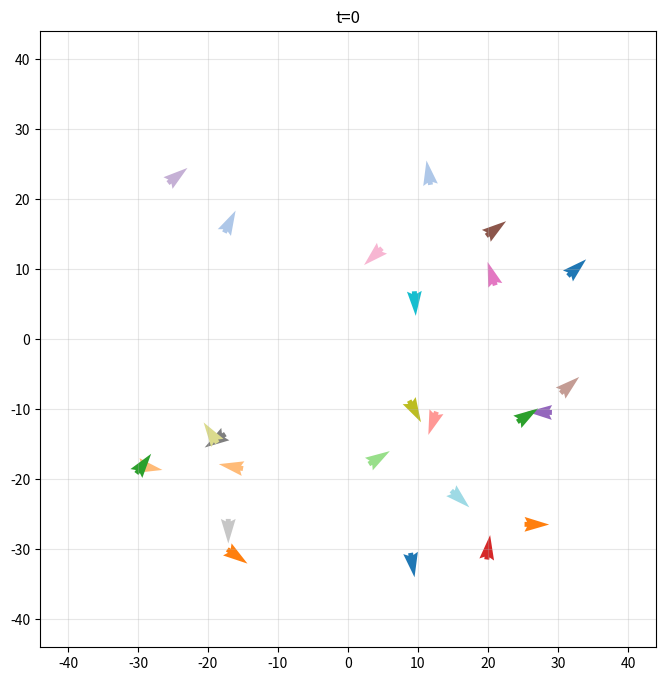

Write the Python code that produced this figure. (Note: this script raises an exception after producing the figure.)
#!/usr/bin/env python3
"""
================================================================================
SOCIAL FLOCKING VIA EMOTION-LIKE CONTROL
================================================================================

Copyright (c) 2026

Permission is hereby granted, free of charge, to any person obtaining a copy
of this software and associated documentation files (the "Software"), to deal
in the Software without restriction, including without limitation the rights
to use, copy, modify, merge, publish, distribute, sublicense, and/or sell
copies of the Software, and to permit persons to whom the Software is
furnished to do so, subject to the following conditions:

The above copyright notice and this permission notice shall be included in all
copies or substantial portions of the Software.

THE SOFTWARE IS PROVIDED "AS IS", WITHOUT WARRANTY OF ANY KIND, EXPRESS OR
IMPLIED, INCLUDING BUT NOT LIMITED TO THE WARRANTIES OF MERCHANTABILITY,
FITNESS FOR A PARTICULAR PURPOSE AND NONINFRINGEMENT. IN NO EVENT SHALL THE
AUTHORS OR COPYRIGHT HOLDERS BE LIABLE FOR ANY CLAIM, DAMAGES OR OTHER
LIABILITY, WHETHER IN AN ACTION OF CONTRACT, TORT OR OTHERWISE, ARISING FROM,
OUT OF OR IN CONNECTION WITH THE SOFTWARE OR THE USE OR OTHER DEALINGS IN THE
SOFTWARE.

================================================================================

Demonstrates spontaneous flock formation from random initial conditions using
the affect-based control architecture (A1-A8), WITHOUT episodic memory.

Key Insight:
    Heading coherence is treated as a NEED, not just a mechanical rule.
    When an agent's heading differs from neighbors, it experiences discomfort
    ("out of sync"), which drives the Align policy. This is biologically
    plausible—social animals experience discomfort when not coordinating
    with the group.

Needs System:
    - Affiliation: Desire to be near others (prevents isolation)
    - Safety: Desire for personal space (prevents collision)
    - Motion: Desire to keep moving (flying birds can't hover)
    - Coherence: Desire to align with neighbors (social coordination)

Policies:
    - Seek: Move toward neighbors (activated when lonely)
    - Avoid: Move away from too-close neighbors (activated when crowded)
    - Align: Match neighbor headings (activated when misaligned)
    - Explore: Random movement (activated when uncertain)

Algorithm Mapping to Paper (A1-A8):
    A1 (Categorize): categorize() → [density, crowding, coherence, motion]
    A2 (Need Appraisal): NeedSystem.assess() and compute_affect()
        - Drives: d_i = tanh(α_i × (n_i - n_target_i))
        - Affect: z_t = [valence, magnitude, arousal, drives]
    A3 (Episodic Retrieval): Not implemented in this demo (stateless)
    A4 (Policy Mix): PolicySystem.get_policy_mix()
        - h_t(π) = α_need × h_need(π) + α_aff × h_aff(π)
        - q_t(π) = softmax(h_t / τ(arousal))
    A5 (Policy Instantiation): PolicySystem.score_actions()
        - s_t(u) = Σ_π q_t(π) × s̃_π(u)
    A6 (Action Selection): softmax over action scores
    A7 (Execute): Update position based on selected heading

Usage:
    python flock_no_memory.py

Outputs:
    - flock_trajectories.png: Agent paths colored by time
    - flock_snapshots.png: Flock configuration at key timesteps
    - flock_metrics.png: Alignment, cohesion, arousal, policy mix
    - flock_animation.mp4: Animation of flock formation

Reference:
    "Synthetic Emotions and Consciousness: Exploring Architectural Boundaries"

Repository:
    https://github.com/affect-based-control/synthetic-emotion-controller
"""

import math
import random
import numpy as np
import matplotlib.pyplot as plt
from matplotlib.animation import FuncAnimation, FFMpegWriter
from matplotlib.colors import Normalize
from matplotlib.cm import viridis, coolwarm
from dataclasses import dataclass, field
from typing import List, Dict, Tuple, Optional
import warnings
warnings.filterwarnings('ignore')

# ============================================================================
# UTILITIES
# ============================================================================

def wrap_angle(a: float) -> float:
    """Wrap angle to (-π, π]"""
    return math.atan2(math.sin(a), math.cos(a))

def ang_diff(a: float, b: float) -> float:
    """Signed angular difference (a - b), wrapped to (-π, π]"""
    return wrap_angle(a - b)

def clip(x: float, lo: float, hi: float) -> float:
    """Clip value to range [lo, hi]"""
    return max(lo, min(hi, x))

def softmax(x: np.ndarray, tau: float) -> np.ndarray:
    """
    Numerically stable softmax with temperature.
    Lower tau = more decisive (winner-take-all)
    Higher tau = more uniform (exploratory)
    """
    tau = max(1e-6, tau)
    x_shifted = x - np.max(x)  # numerical stability
    e = np.exp(x_shifted / tau)
    return e / (np.sum(e) + 1e-12)

def circular_mean(angles: List[float], weights: Optional[List[float]] = None) -> Tuple[float, float]:
    """
    Compute weighted circular mean of angles.
    
    Returns:
        (mean_angle, concentration) where concentration ∈ [0,1]
        concentration = 0 means random/uniform, 1 means perfect alignment
    """
    if len(angles) == 0:
        return 0.0, 0.0
    if weights is None:
        weights = [1.0] * len(angles)
    
    total_w = sum(weights) + 1e-12
    sx = sum(w * math.cos(a) for w, a in zip(weights, angles)) / total_w
    sy = sum(w * math.sin(a) for w, a in zip(weights, angles)) / total_w
    
    concentration = math.hypot(sx, sy)  # resultant length
    mean_angle = math.atan2(sy, sx)
    
    return mean_angle, clip(concentration, 0, 1)

# ============================================================================
# AGENT STATE
# ============================================================================

@dataclass
class AgentState:
    """State of a single flocking agent"""
    x: float          # position x
    y: float          # position y  
    theta: float      # heading (radians)
    speed: float      # current speed
    
    # For visualization
    color_id: int = 0  # agent identifier for coloring

# ============================================================================
# A1: CATEGORIZATION
# ============================================================================

def categorize(agent: AgentState, peers: List[Tuple[float, float, float]], 
               R_comfort: float = 5.0, R_too_close: float = 1.5) -> Dict:
    """
    A1: Classify the current situation into category vector c_t.
    
    This is the "perceptual preprocessor" that maps raw observations
    to a compact situational description.
    
    Args:
        agent: Current agent state
        peers: List of (distance, bearing, heading) for each neighbor
        R_comfort: Comfortable interaction distance
        R_too_close: Personal space violation distance
        
    Returns:
        Dictionary with:
        - 'c': Category vector [density, crowding, coherence, motion]
        - 'y': Parameters for policy instantiation
    """
    # Handle empty neighborhood
    if len(peers) == 0:
        return {
            'c': np.array([0.0, 0.0, 0.5, agent.speed]),
            'y': {
                'mean_neighbor_dir': None,
                'mean_neighbor_heading': None,
                'nearest_dir': None,
                'nearest_dist': float('inf'),
            }
        }
    
    distances = [r for (r, phi, h) in peers]
    bearings = [phi for (r, phi, h) in peers]
    headings = [h for (r, phi, h) in peers]
    
    # ---- Category: Density (c_density) ----
    # How many neighbors are within comfortable distance?
    # Maps to affiliation need fulfillment
    near_count = sum(1 for r in distances if r < R_comfort)
    c_density = clip(near_count / 5.0, 0, 1)  # 5+ neighbors = fully "affiliated"
    
    # ---- Category: Crowding (c_too_close) ----
    # Is anyone violating personal space?
    # Maps to safety need threat
    min_dist = min(distances)
    if min_dist < R_too_close:
        c_too_close = clip(1.0 - min_dist / R_too_close, 0, 1)
    else:
        c_too_close = 0.0
    
    # ---- Category: Heading Coherence (c_coherence) ----
    # Are nearby neighbors heading the same direction as me?
    # This is KEY for flocking - creates emotional response to misalignment
    nearby_mask = [r < R_comfort * 1.5 for (r, phi, h) in peers]
    nearby_headings = [h for h, m in zip(headings, nearby_mask) if m]
    
    if len(nearby_headings) > 0:
        # Include my own heading in coherence calculation
        all_headings = [agent.theta] + nearby_headings
        _, coherence = circular_mean(all_headings)
        c_coherence = coherence
    else:
        c_coherence = 0.5  # neutral when alone
    
    # ---- Category: Motion (c_moving) ----
    # Am I currently moving?
    c_moving = clip(agent.speed, 0, 1)
    
    # ---- Parameters for Policy Instantiation (y_t) ----
    # These are situation-specific values used by policy templates
    
    # Direction to neighbors (weighted by proximity) - for Seek
    proximity_weights = [math.exp(-r / R_comfort) for r in distances]
    mean_neighbor_dir, _ = circular_mean(bearings, proximity_weights)
    
    # Mean heading of nearby neighbors - for Align
    if len(nearby_headings) > 0:
        mean_neighbor_heading, _ = circular_mean(nearby_headings)
    else:
        mean_neighbor_heading = agent.theta
    
    # Nearest neighbor direction - for Avoid
    nearest_idx = distances.index(min_dist)
    nearest_dir = bearings[nearest_idx]
    
    return {
        'c': np.array([c_density, c_too_close, c_coherence, c_moving]),
        'y': {
            'mean_neighbor_dir': mean_neighbor_dir,
            'mean_neighbor_heading': mean_neighbor_heading,
            'nearest_dir': nearest_dir,
            'nearest_dist': min_dist,
        }
    }

# ============================================================================
# A2: NEED SYSTEM AND AFFECT
# ============================================================================

class NeedSystem:
    """
    A2: Assess needs and compute affect.
    
    Four needs for flocking:
    1. Affiliation - desire to be near others (prevents isolation)
    2. Safety - desire for personal space (prevents collision)
    3. Motion - desire to keep moving (flying birds can't hover)
    4. Coherence - desire to align with neighbors (social coordination)
    
    Each need has a target level. Deviation from target creates DRIVES,
    which generate AFFECT (valence, magnitude, arousal).
    """
    
    def __init__(self, cfg: Dict):
        # Need targets (desired fulfillment levels)
        self.targets = np.array([
            cfg.get('n_affiliation_target', 0.5),   # want moderate density
            cfg.get('n_safety_target', 0.1),        # want low crowding (high safety)
            cfg.get('n_motion_target', 0.8),        # want to be moving
            cfg.get('n_coherence_target', 0.7),     # want alignment with group
        ])
        
        # Drive sensitivity (how strongly deviation affects drives)
        # Higher = more emotional response to need deviation
        self.alpha = np.array(cfg.get('drive_alpha', [2.5, 3.0, 2.0, 3.0]))
        
        # Base arousal (background activation level)
        self.base_arousal = cfg.get('base_arousal', 0.4)
        
    def assess(self, c: np.ndarray) -> np.ndarray:
        """
        Map category vector to need fulfillment levels.
        
        c = [c_density, c_too_close, c_coherence, c_moving]
        n = [n_affiliation, n_safety, n_motion, n_coherence]
        """
        n_affiliation = c[0]      # density → affiliation fulfilled
        n_safety = 1.0 - c[1]     # NOT crowded → safety fulfilled
        n_motion = c[3]           # moving → motion need fulfilled
        n_coherence = c[2]        # aligned → coherence fulfilled
        
        return np.array([n_affiliation, n_safety, n_motion, n_coherence])
    
    def compute_affect(self, n: np.ndarray) -> Dict:
        """
        Compute affect from need fulfillment.
        
        This implements:
            d_i = tanh(α_i × (n_i - n_target_i))
            
        Where d_i is the drive for need i:
        - Negative drive = need unfulfilled (below target)
        - Positive drive = need over-fulfilled (above target)
        
        Returns affect vector z_t = [valence, magnitude, arousal, drives]
        """
        # Drives: signed deviation from target
        raw_deviation = n - self.targets
        drives = np.tanh(self.alpha * raw_deviation)
        
        # Valence: emotional tone (positive/negative)
        # For these needs, valence matches drive sign
        # (unfulfilled = negative valence = feels bad)
        valence = drives.copy()
        
        # Magnitude: emotional intensity (always positive)
        magnitude = np.abs(drives)
        
        # Arousal: overall activation level
        # Increases when drives are strong (needs unmet)
        mean_magnitude = np.mean(magnitude)
        arousal = clip(self.base_arousal + 0.4 * mean_magnitude, 0, 1)
        
        return {
            'valence': valence,      # [4] signed
            'magnitude': magnitude,   # [4] unsigned  
            'arousal': arousal,       # scalar
            'drives': drives,         # [4] signed
            'needs': n,               # [4] fulfillment levels
            # Full affect vector for storage
            'z': np.concatenate([valence, magnitude, [arousal], drives])
        }

# ============================================================================
# A4-A5: POLICY SYSTEM
# ============================================================================

class PolicySystem:
    """
    A4: Compute policy mix from affect.
    A5: Instantiate policies into action scores.
    
    Policies for flocking:
    - Seek: Move toward neighbors (activated when lonely)
    - Avoid: Move away from too-close neighbors (activated when crowded)
    - Align: Match neighbor headings (activated when misaligned)
    - Explore: Random movement (activated when uncertain)
    
    Each policy has a TEMPLATE that scores actions based on current situation.
    The policy MIX q(π) determines how much each template contributes.
    """
    
    def __init__(self, cfg: Dict):
        self.policies = ['Seek', 'Avoid', 'Align', 'Explore']
        self.n_policies = len(self.policies)
        
        # Action space: discrete headings
        self.n_headings = cfg.get('n_headings', 36)
        self.headings = np.linspace(-math.pi, math.pi, self.n_headings, endpoint=False)
        
        # Von Mises concentration for action scoring
        self.kappa = cfg.get('kappa', 5.0)
        
        # ---- H_n: Need-to-Policy Mapping ----
        # Maps drives [affil, safety, motion, coherence] to policy hints
        # Negative weight means: low drive → high policy activation
        self.H_n = np.array(cfg.get('H_n', [
            # Seek: activated by LOW affiliation (lonely)
            [-1.2,  0.0,  0.2, -0.1],
            # Avoid: activated by LOW safety (too close to others)  
            [ 0.1, -1.5,  0.0,  0.0],
            # Align: activated by LOW coherence (heading mismatch)
            [-0.1,  0.0,  0.1, -1.3],
            # Explore: mild activation when motion is low
            [ 0.2,  0.2, -0.3,  0.2],
        ]))
        
        # ---- Fusion Weights ----
        self.alpha_need = cfg.get('alpha_need', 0.65)  # weight for need-based hints
        self.alpha_aff = cfg.get('alpha_aff', 0.35)    # weight for affect-based hints
        
        # ---- Temperature Schedule ----
        # Maps arousal to decision temperature
        # High arousal → low temperature → decisive (sharp distribution)
        # Low arousal → high temperature → exploratory (flat distribution)
        self.tau_high = cfg.get('tau_high', 0.6)  # temperature at low arousal
        self.tau_low = cfg.get('tau_low', 0.15)   # temperature at high arousal
        
    def compute_hints_from_needs(self, drives: np.ndarray) -> np.ndarray:
        """
        Compute policy hints from drives using H_n matrix.
        
        h_need(π) = [H_n × d]_π
        """
        hints = self.H_n @ drives
        # Normalize to [-1, 1] for consistent scale
        max_abs = np.abs(hints).max()
        if max_abs > 1e-6:
            hints = hints / max_abs
        return hints
    
    def compute_hints_from_affect(self, affect: Dict) -> np.ndarray:
        """
        Compute policy hints directly from affect state.
        
        This provides a secondary pathway from emotion to behavior,
        beyond the structured H_n mapping.
        """
        v = affect['valence']
        a = affect['arousal']
        
        hints = np.array([
            # Seek: negative affiliation valence + arousal boost
            -0.3 * v[0] + 0.2 * a,
            # Avoid: negative safety valence + strong arousal boost
            -0.4 * v[1] + 0.3 * a,
            # Align: negative coherence valence
            -0.5 * v[3] + 0.1 * a,
            # Explore: inverse arousal (explore when calm)
            -0.2 * a + 0.1 * np.mean(v),
        ])
        
        max_abs = np.abs(hints).max()
        if max_abs > 1e-6:
            hints = hints / max_abs
        return hints
    
    def get_policy_mix(self, affect: Dict) -> Tuple[np.ndarray, np.ndarray]:
        """
        A4: Fuse hints and compute policy probabilities q(π).
        
        h(π) = α_need × h_need(π) + α_aff × h_aff(π)
        q(π) = softmax(h(π) / τ(arousal))
        
        Returns:
            q: Policy probabilities [n_policies]
            h: Fused hints [n_policies] (for logging)
        """
        drives = affect['drives']
        arousal = affect['arousal']
        
        # Compute hints from both sources
        h_need = self.compute_hints_from_needs(drives)
        h_aff = self.compute_hints_from_affect(affect)
        
        # Fuse hints (weighted combination)
        h = self.alpha_need * h_need + self.alpha_aff * h_aff
        
        # Temperature from arousal
        tau = self.tau_high - (self.tau_high - self.tau_low) * arousal
        
        # Convert to probabilities
        q = softmax(h, tau)
        
        return q, h
    
    def score_actions(self, q: np.ndarray, y: Dict, agent: AgentState) -> np.ndarray:
        """
        A5: Score each action using policy-weighted templates.
        
        s(u) = Σ_π q(π) × s̃_π(u)
        
        Each policy template s̃_π(u) scores how well action u
        implements policy π in the current situation.
        """
        scores = np.zeros(self.n_headings)
        
        for i, theta in enumerate(self.headings):
            # Get template scores for this heading
            s_seek = self._template_seek(theta, y, agent)
            s_avoid = self._template_avoid(theta, y, agent)
            s_align = self._template_align(theta, y, agent)
            s_explore = self._template_explore(theta, agent)
            
            # Policy-weighted combination
            scores[i] = (q[0] * s_seek + 
                        q[1] * s_avoid + 
                        q[2] * s_align + 
                        q[3] * s_explore)
        
        return scores
    
    def _von_mises_score(self, theta: float, target: float) -> float:
        """
        Score based on angular proximity to target direction.
        Uses von Mises-like function: high at target, decays with angular distance.
        """
        delta = ang_diff(theta, target)
        return math.exp(self.kappa * (math.cos(delta) - 1))
    
    def _template_seek(self, theta: float, y: Dict, agent: AgentState) -> float:
        """
        SEEK template: High score for headings toward neighbors.
        Implements approach/affiliation behavior.
        """
        if y['mean_neighbor_dir'] is None:
            return 0.5  # neutral when alone
        return self._von_mises_score(theta, y['mean_neighbor_dir'])
    
    def _template_avoid(self, theta: float, y: Dict, agent: AgentState) -> float:
        """
        AVOID template: High score for headings away from nearest neighbor.
        Implements personal space maintenance.
        """
        if y['nearest_dir'] is None:
            return 0.5
        # Away = opposite of toward
        away_dir = wrap_angle(y['nearest_dir'] + math.pi)
        # Boost when neighbor is very close
        proximity_boost = clip(2.0 / (y['nearest_dist'] + 0.5), 0.5, 2.0)
        return self._von_mises_score(theta, away_dir) * proximity_boost
    
    def _template_align(self, theta: float, y: Dict, agent: AgentState) -> float:
        """
        ALIGN template: High score for headings matching neighbor consensus.
        This is the KEY template for flocking coordination.
        """
        if y['mean_neighbor_heading'] is None:
            return 0.5
        return self._von_mises_score(theta, y['mean_neighbor_heading'])
    
    def _template_explore(self, theta: float, agent: AgentState) -> float:
        """
        EXPLORE template: Mild uniform preference with forward bias.
        Provides baseline behavior when other policies are inactive.
        """
        # Small bonus for continuing current heading (persistence)
        forward_bonus = 0.3 * self._von_mises_score(theta, agent.theta)
        return 0.5 + forward_bonus

# ============================================================================
# WORLD SIMULATION
# ============================================================================

class FlockWorld:
    """
    Main simulation environment for emotion-based flocking.
    """
    
    def __init__(self, cfg: Dict):
        self.cfg = cfg
        self.N = cfg.get('num_agents', 20)
        self.dt = cfg.get('dt', 0.1)
        self.speed = cfg.get('speed', 1.0)
        self.boundary = cfg.get('boundary', 50.0)
        
        # Heading smoothing (persistence/inertia)
        # Higher = faster turning, Lower = more inertia
        self.heading_smooth = cfg.get('heading_smooth', 0.3)
        
        # Action selection temperature
        self.tau_action = cfg.get('tau_action', 0.25)
        
        # Initialize agents with random positions and headings
        self._init_agents()
        
        # Create subsystems
        self.need_system = NeedSystem(cfg)
        self.policy_system = PolicySystem(cfg)
        
        # History for plotting and analysis
        self.history = {
            'positions': [],    # List of [(x,y) for each agent] per timestep
            'headings': [],     # List of [theta for each agent] per timestep
            'arousal': [],      # Mean arousal per timestep
            'alignment': [],    # Flock alignment (order parameter) per timestep
            'nnd': [],          # Mean nearest neighbor distance per timestep
            'policy_mix': [],   # Mean policy probabilities per timestep
        }
        
        self.t = 0  # Current timestep
        
    def _init_agents(self):
        """Initialize agents with random positions and headings."""
        self.agents: List[AgentState] = []
        
        for i in range(self.N):
            # Random position within boundary
            x = random.uniform(-self.boundary * 0.8, self.boundary * 0.8)
            y = random.uniform(-self.boundary * 0.8, self.boundary * 0.8)
            # Random heading
            theta = random.uniform(-math.pi, math.pi)
            
            self.agents.append(AgentState(
                x=x, y=y, theta=theta, 
                speed=self.speed,
                color_id=i
            ))
    
    def observe(self, i: int) -> List[Tuple[float, float, float]]:
        """
        Get observations for agent i: (distance, bearing, heading) for all peers.
        """
        me = self.agents[i]
        peers = []
        
        for j, other in enumerate(self.agents):
            if i == j:
                continue
            dx = other.x - me.x
            dy = other.y - me.y
            r = math.hypot(dx, dy)
            phi = wrap_angle(math.atan2(dy, dx))  # bearing to other
            peers.append((r, phi, other.theta))
            
        return peers
    
    def step(self):
        """
        Execute one simulation step (A1 through A7 for all agents).
        """
        new_headings = []
        step_data = {'arousal': [], 'policy_mix': []}
        
        # ---- Phase 1: All agents compute their decisions ----
        for i in range(self.N):
            agent = self.agents[i]
            peers = self.observe(i)
            
            # A1: Categorize situation
            cat = categorize(agent, peers,
                           R_comfort=self.cfg.get('R_comfort', 5.0),
                           R_too_close=self.cfg.get('R_too_close', 1.5))
            
            # A2: Assess needs and compute affect
            needs = self.need_system.assess(cat['c'])
            affect = self.need_system.compute_affect(needs)
            step_data['arousal'].append(affect['arousal'])
            
            # A4: Get policy mix
            q, hints = self.policy_system.get_policy_mix(affect)
            step_data['policy_mix'].append(q)
            
            # A5: Score actions
            scores = self.policy_system.score_actions(q, cat['y'], agent)
            
            # A6: Select action
            probs = softmax(scores, self.tau_action)
            
            # Mostly argmax, occasional sampling for robustness
            if random.random() < 0.05:
                action_idx = random.choices(range(len(probs)), weights=probs)[0]
            else:
                action_idx = np.argmax(scores)
            
            new_headings.append(self.policy_system.headings[action_idx])
        
        # ---- Phase 2: Update all agents (synchronous) ----
        for i, agent in enumerate(self.agents):
            # Smooth heading change (adds persistence/inertia)
            target_heading = new_headings[i]
            delta = ang_diff(target_heading, agent.theta)
            agent.theta = wrap_angle(agent.theta + self.heading_smooth * delta)
            
            # A7: Execute - move forward
            agent.x += agent.speed * math.cos(agent.theta) * self.dt
            agent.y += agent.speed * math.sin(agent.theta) * self.dt
            
            # Boundary handling: soft reflection
            if abs(agent.x) > self.boundary:
                agent.x = np.sign(agent.x) * (2 * self.boundary - abs(agent.x))
                agent.theta = wrap_angle(math.pi - agent.theta)
            if abs(agent.y) > self.boundary:
                agent.y = np.sign(agent.y) * (2 * self.boundary - abs(agent.y))
                agent.theta = wrap_angle(-agent.theta)
        
        # ---- Log metrics ----
        self._log_step(step_data)
        self.t += 1
    
    def _log_step(self, step_data: Dict):
        """Record metrics for this timestep."""
        # Positions and headings
        positions = [(a.x, a.y) for a in self.agents]
        headings = [a.theta for a in self.agents]
        self.history['positions'].append(positions)
        self.history['headings'].append(headings)
        
        # Mean arousal
        self.history['arousal'].append(np.mean(step_data['arousal']))
        
        # Alignment (order parameter): magnitude of mean heading vector
        # 0 = random headings, 1 = perfect alignment
        hx = sum(math.cos(h) for h in headings) / self.N
        hy = sum(math.sin(h) for h in headings) / self.N
        self.history['alignment'].append(math.hypot(hx, hy))
        
        # Mean nearest neighbor distance
        nnd_list = []
        for i, (xi, yi) in enumerate(positions):
            min_d = min(math.hypot(xj - xi, yj - yi) 
                       for j, (xj, yj) in enumerate(positions) if i != j)
            nnd_list.append(min_d)
        self.history['nnd'].append(np.mean(nnd_list))
        
        # Mean policy mix
        mean_q = np.mean(step_data['policy_mix'], axis=0)
        self.history['policy_mix'].append(mean_q)
    
    def run(self, steps: int, verbose: bool = True):
        """Run simulation for given number of steps."""
        for t in range(steps):
            self.step()
            if verbose and t % 100 == 0:
                print(f"Step {t:4d}: alignment={self.history['alignment'][-1]:.2f}, "
                      f"nnd={self.history['nnd'][-1]:.2f}, "
                      f"arousal={self.history['arousal'][-1]:.2f}")
    
    # ========================================================================
    # VISUALIZATION
    # ========================================================================
    
    def plot_trajectories_by_time(self, save_path: str = None):
        """
        Plot trajectories colored by TIME (early=blue, late=yellow).
        This shows the flow of movement clearly.
        """
        fig, ax = plt.subplots(figsize=(10, 10))
        
        T = len(self.history['positions'])
        
        for i in range(self.N):
            xs = [self.history['positions'][t][i][0] for t in range(T)]
            ys = [self.history['positions'][t][i][1] for t in range(T)]
            
            # Create line segments colored by time
            points = np.array([xs, ys]).T.reshape(-1, 1, 2)
            segments = np.concatenate([points[:-1], points[1:]], axis=1)
            
            # Color by time
            from matplotlib.collections import LineCollection
            norm = Normalize(vmin=0, vmax=T)
            lc = LineCollection(segments, cmap='viridis', norm=norm, alpha=0.6, linewidth=1)
            lc.set_array(np.arange(T))
            ax.add_collection(lc)
        
        # Final positions with heading arrows
        for i, agent in enumerate(self.agents):
            ax.scatter(agent.x, agent.y, c='red', s=50, zorder=5)
            dx = 3 * math.cos(agent.theta)
            dy = 3 * math.sin(agent.theta)
            ax.arrow(agent.x, agent.y, dx, dy, 
                    head_width=1.5, head_length=0.8, fc='red', ec='red', zorder=6)
        
        ax.set_xlim(-self.boundary * 1.1, self.boundary * 1.1)
        ax.set_ylim(-self.boundary * 1.1, self.boundary * 1.1)
        ax.set_aspect('equal')
        ax.set_xlabel('X')
        ax.set_ylabel('Y')
        ax.set_title(f'Trajectories (blue=start, yellow=end, arrows=final heading)\n{T} steps, {self.N} agents')
        
        # Colorbar
        sm = plt.cm.ScalarMappable(cmap='viridis', norm=Normalize(vmin=0, vmax=T))
        sm.set_array([])
        cbar = plt.colorbar(sm, ax=ax, label='Time step')
        
        plt.tight_layout()
        if save_path:
            plt.savefig(save_path, dpi=150)
            print(f"Saved {save_path}")
        plt.close()
    
    def plot_snapshots(self, timesteps: List[int], save_path: str = None):
        """
        Plot flock configuration at specific timesteps.
        Shows positions and headings as arrows.
        """
        n_plots = len(timesteps)
        cols = min(3, n_plots)
        rows = (n_plots + cols - 1) // cols
        
        fig, axes = plt.subplots(rows, cols, figsize=(5*cols, 5*rows))
        if n_plots == 1:
            axes = [axes]
        else:
            axes = axes.flatten()
        
        for idx, t in enumerate(timesteps):
            if t >= len(self.history['positions']):
                continue
                
            ax = axes[idx]
            positions = self.history['positions'][t]
            headings = self.history['headings'][t]
            
            # Plot each agent as arrow
            for i, ((x, y), h) in enumerate(zip(positions, headings)):
                dx = 2 * math.cos(h)
                dy = 2 * math.sin(h)
                ax.arrow(x, y, dx, dy, head_width=1.2, head_length=0.6,
                        fc=plt.cm.tab20(i % 20), ec='black', linewidth=0.5)
            
            ax.set_xlim(-self.boundary, self.boundary)
            ax.set_ylim(-self.boundary, self.boundary)
            ax.set_aspect('equal')
            ax.set_title(f't={t}, align={self.history["alignment"][t]:.2f}')
            ax.grid(True, alpha=0.3)
        
        # Hide unused subplots
        for idx in range(len(timesteps), len(axes)):
            axes[idx].set_visible(False)
        
        plt.suptitle('Flock Snapshots')
        plt.tight_layout()
        
        if save_path:
            plt.savefig(save_path, dpi=150)
            print(f"Saved {save_path}")
        plt.close()
    
    def plot_metrics(self, save_path: str = None):
        """Plot time series of flock metrics."""
        fig, axes = plt.subplots(2, 2, figsize=(12, 10))
        T = len(self.history['alignment'])
        
        # Alignment
        ax = axes[0, 0]
        ax.plot(self.history['alignment'], 'b-', linewidth=1.5)
        ax.axhline(y=0.8, color='g', linestyle='--', alpha=0.5, label='Good alignment')
        ax.set_xlabel('Step')
        ax.set_ylabel('Alignment')
        ax.set_ylim(0, 1)
        ax.set_title('Flock Alignment (Order Parameter)')
        ax.legend()
        ax.grid(True, alpha=0.3)
        
        # Cohesion (NND)
        ax = axes[0, 1]
        ax.plot(self.history['nnd'], 'orange', linewidth=1.5)
        ax.set_xlabel('Step')
        ax.set_ylabel('Mean NND')
        ax.set_title('Cohesion (Nearest Neighbor Distance)')
        ax.grid(True, alpha=0.3)
        
        # Arousal
        ax = axes[1, 0]
        ax.plot(self.history['arousal'], 'purple', linewidth=1.5)
        ax.set_xlabel('Step')
        ax.set_ylabel('Mean Arousal')
        ax.set_title('Group Arousal')
        ax.grid(True, alpha=0.3)
        
        # Policy mix over time
        ax = axes[1, 1]
        policy_mix = np.array(self.history['policy_mix'])
        labels = ['Seek', 'Avoid', 'Align', 'Explore']
        colors = ['green', 'red', 'blue', 'gray']
        for i, (label, color) in enumerate(zip(labels, colors)):
            ax.plot(policy_mix[:, i], color=color, label=label, linewidth=1.5, alpha=0.8)
        ax.set_xlabel('Step')
        ax.set_ylabel('Policy Weight')
        ax.set_title('Mean Policy Mix')
        ax.legend()
        ax.grid(True, alpha=0.3)
        
        plt.tight_layout()
        if save_path:
            plt.savefig(save_path, dpi=150)
            print(f"Saved {save_path}")
        plt.close()
    
    def create_animation(self, save_path: str = 'flock_animation.mp4', 
                         fps: int = 30, skip: int = 2):
        """
        Create MP4 animation of the flock.
        
        Args:
            save_path: Output file path
            fps: Frames per second
            skip: Only render every `skip` timesteps (for speed)
        """
        print(f"Creating animation ({len(self.history['positions'])//skip} frames)...")
        
        fig, ax = plt.subplots(figsize=(8, 8))
        ax.set_xlim(-self.boundary * 1.1, self.boundary * 1.1)
        ax.set_ylim(-self.boundary * 1.1, self.boundary * 1.1)
        ax.set_aspect('equal')
        ax.grid(True, alpha=0.3)
        
        frames = list(range(0, len(self.history['positions']), skip))
        
        # Initialize with first frame data
        t0 = frames[0]
        positions0 = self.history['positions'][t0]
        headings0 = self.history['headings'][t0]
        xs0 = [p[0] for p in positions0]
        ys0 = [p[1] for p in positions0]
        us0 = [math.cos(h) for h in headings0]
        vs0 = [math.sin(h) for h in headings0]
        
        quiver = ax.quiver(xs0, ys0, us0, vs0, scale=25, width=0.008, 
                          color=plt.cm.tab20(np.arange(self.N) % 20))
        title = ax.set_title(f't=0')
        
        def update(frame_idx):
            t = frames[frame_idx]
            positions = self.history['positions'][t]
            headings = self.history['headings'][t]
            
            xs = [p[0] for p in positions]
            ys = [p[1] for p in positions]
            us = [math.cos(h) for h in headings]
            vs = [math.sin(h) for h in headings]
            
            # Update quiver
            quiver.set_offsets(np.column_stack([xs, ys]))
            quiver.set_UVC(us, vs)
            
            title.set_text(f't={t}  alignment={self.history["alignment"][t]:.2f}  '
                          f'nnd={self.history["nnd"][t]:.1f}')
            return quiver, title
        
        anim = FuncAnimation(fig, update, frames=len(frames), 
                            interval=1000//fps, blit=False)
        
        writer = FFMpegWriter(fps=fps, bitrate=2000)
        anim.save(save_path, writer=writer)
        plt.close()
        print(f"Saved animation to {save_path}")

# ============================================================================
# MAIN
# ============================================================================

if __name__ == "__main__":
    # Configuration
    cfg = {
        # Population
        'num_agents': 25,
        'dt': 0.15,
        'speed': 0.85,
        'boundary': 40.0,
        
        # Spatial parameters
        'R_comfort': 7.0,       # comfortable neighbor distance
        'R_too_close': 2.0,     # personal space radius
        
        # Need targets - key for behavior!
        'n_affiliation_target': 0.4,   # want moderate density
        'n_safety_target': 0.1,        # want low crowding
        'n_motion_target': 0.9,        # MUST keep moving
        'n_coherence_target': 0.85,    # STRONG desire for alignment
        
        # Drive sensitivity [affiliation, safety, motion, coherence]
        # Higher coherence sensitivity = stronger alignment drive
        'drive_alpha': [2.0, 3.0, 2.5, 4.0],  # coherence most sensitive
        'base_arousal': 0.4,
        
        # Policy system
        'n_headings': 36,
        'kappa': 6.0,
        'alpha_need': 0.70,  # more weight on structured need mapping
        'alpha_aff': 0.30,
        'tau_high': 0.4,     # lower = more decisive even at low arousal
        'tau_low': 0.10,
        
        # Movement dynamics
        'heading_smooth': 0.20,  # Lower = more inertia, smoother turning
        'tau_action': 0.15,      # Lower = more decisive action selection
        
        # Need-to-policy mapping H_n - TUNED for flocking
        'H_n': [
            [-1.0,  0.0,  0.3, -0.2],  # Seek ← lonely
            [ 0.0, -1.5,  0.0,  0.0],  # Avoid ← crowded (unchanged)
            [-0.2,  0.0,  0.2, -1.8],  # Align ← misaligned (STRONG!)
            [ 0.1,  0.1, -0.6,  0.0],  # Explore ← only when motion low, NOT from coherence
        ],
    }
    
    # Set random seed for reproducibility
    seed = 42
    random.seed(seed)
    np.random.seed(seed)
    
    print("=" * 60)
    print("EMOTION-BASED FLOCKING")
    print("Spontaneous flock formation from random initial conditions")
    print("=" * 60)
    print(f"\nConfiguration:")
    print(f"  Agents: {cfg['num_agents']}")
    print(f"  Need targets: affil={cfg['n_affiliation_target']}, "
          f"safety={cfg['n_safety_target']}, motion={cfg['n_motion_target']}, "
          f"coherence={cfg['n_coherence_target']}")
    print(f"  Heading smoothing (inertia): {cfg['heading_smooth']}")
    print()
    
    # Create and run simulation
    world = FlockWorld(cfg)
    world.run(1000, verbose=True)
    
    # Generate visualizations
    print("\nGenerating visualizations...")

    import os
    os.makedirs('outputs', exist_ok=True)
    
    world.plot_trajectories_by_time('outputs/flock_trajectories.png')
    world.plot_snapshots([0, 100, 300, 500, 700, 900], 'outputs/flock_snapshots.png')
    world.plot_metrics('outputs/flock_metrics.png')
    
    # Create animation
    world.create_animation('outputs/flock_animation.mp4', fps=30, skip=2)
    
    print("\nDone!")
